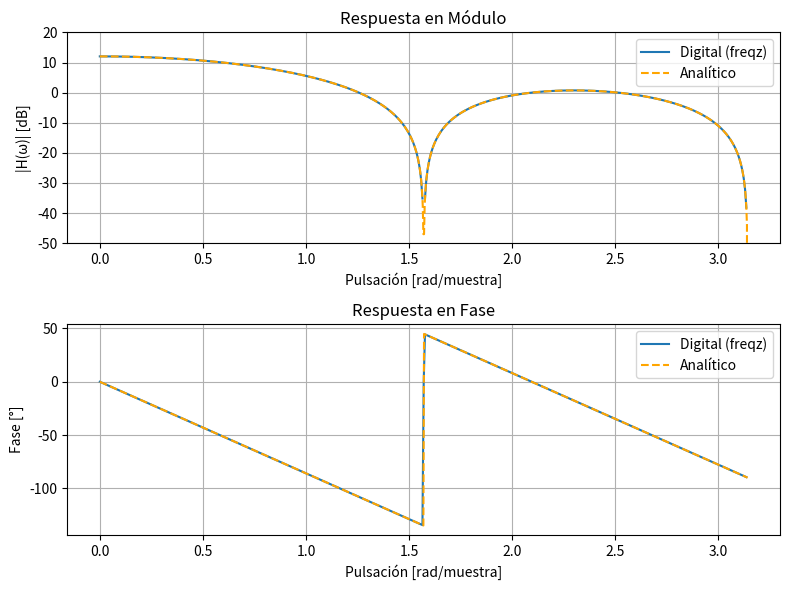
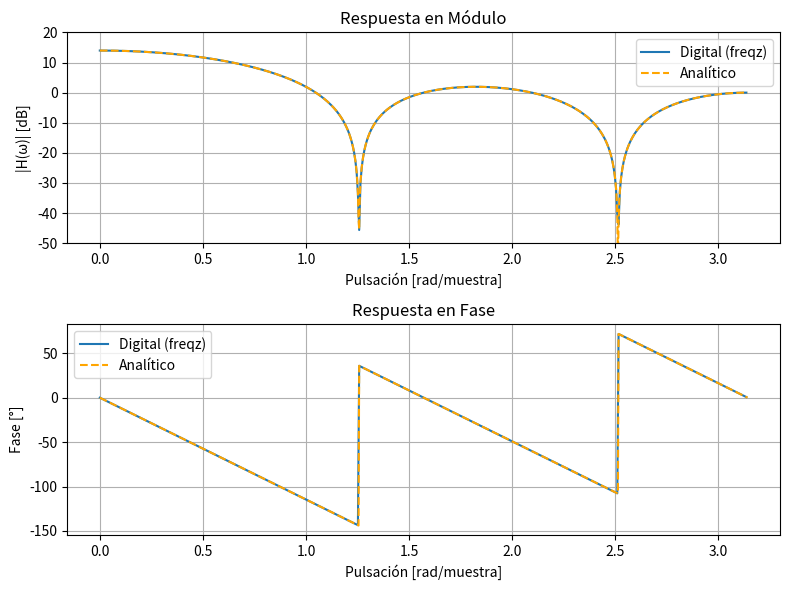
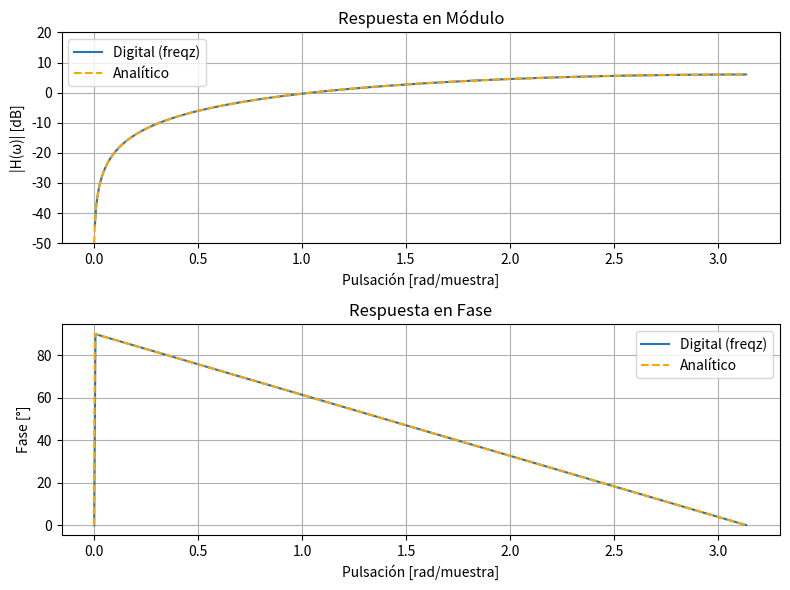
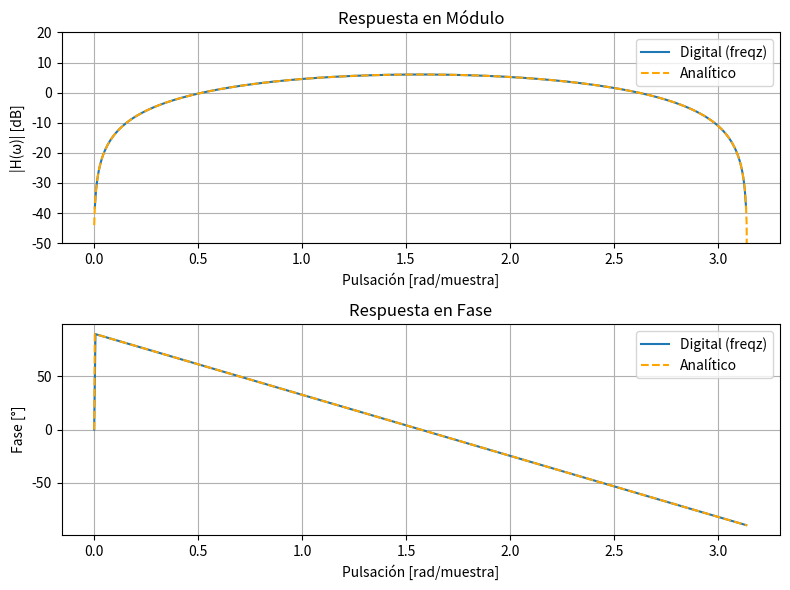

Write the Python code that produced these figures, in order.
import numpy as np
import matplotlib.pyplot as plt
import scipy.signal as sig
from numpy.fft import fft

# ============================================================================================
# Función: gráfico de módulo y fase para un filtro digital
# ============================================================================================

def plot_filtro(b, a, w_num, h_num):
    w, h = sig.freqz(b=b, a=a)

    # Fase continua
    fase      = np.unwrap(np.angle(h))
    fase_teo  = np.unwrap(np.angle(h_num))

    # ----------------------------- GRÁFICOS ----------------------------- #

    fig, ax = plt.subplots(2, 1, figsize=(8, 6))

    # Módulo
    ax[0].plot(w, 20*np.log10(np.abs(h)), label="Digital (freqz)")
    ax[0].plot(w_num, 20*np.log10(np.abs(h_num)), '--', color='orange', label="Analítico")
    ax[0].set_title("Respuesta en Módulo")
    ax[0].set_ylabel("|H(ω)| [dB]")
    ax[0].set_xlabel("Pulsación [rad/muestra]")
    ax[0].set_ylim(-50, 20)
    ax[0].grid(True)
    ax[0].legend()

    # Fase
    ax[1].plot(w, np.degrees(fase), label="Digital (freqz)")
    ax[1].plot(w_num, np.degrees(fase_teo), '--', color='orange', label="Analítico")
    ax[1].set_title("Respuesta en Fase")
    ax[1].set_ylabel("Fase [°]")
    ax[1].set_xlabel("Pulsación [rad/muestra]")
    ax[1].grid(True)
    ax[1].legend()

    plt.tight_layout()
    plt.show()


# ============================================================================================
# Coeficientes de los filtros FIR
# ============================================================================================

B_a = [1, 1, 1, 1]
B_b = [1, 1, 1, 1, 1]
B_c = [1, -1]
B_d = [1, 0, -1]

A = 1   # FIR ⇒ denominador igual a 1

# Malla de frecuencias
w = np.linspace(0, np.pi, 1000)

# ============================================================================================
# Expresiones analíticas de cada respuesta en frecuencia
# ============================================================================================

h_a = 2 * np.exp(-1j * 1.5 * w) * (np.cos(1.5*w) + np.cos(0.5*w))
h_b = np.exp(-1j * 2 * w) * (1 + 2*np.cos(w) + 2*np.cos(2*w))
h_c = 2 * np.sin(w/2) * np.exp(1j * (np.pi/2 - w/2))
h_d = 2 * np.sin(w)   * np.exp(1j * (np.pi/2 - w))


# ============================================================================================
# Ejecución
# ============================================================================================

plot_filtro(B_a, A, w, h_a)
plot_filtro(B_b, A, w, h_b)
plot_filtro(B_c, A, w, h_c)
plot_filtro(B_d, A, w, h_d)
